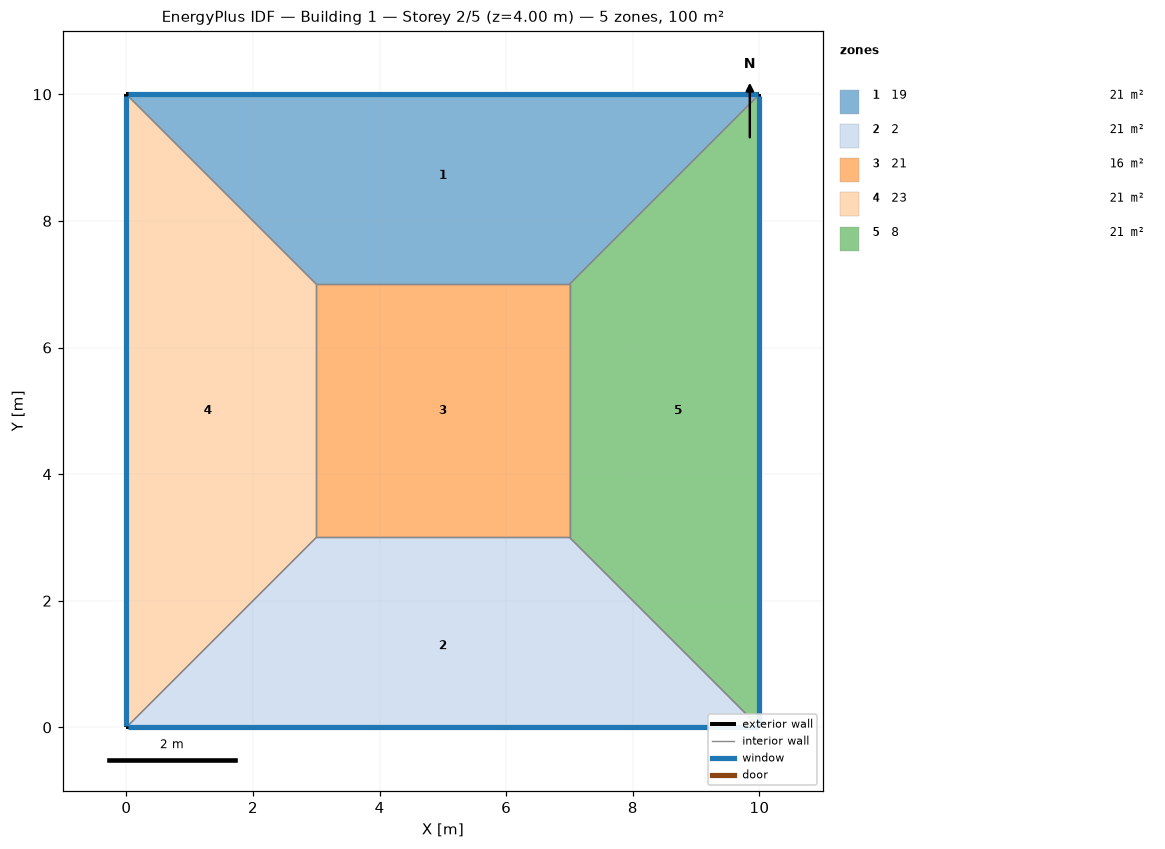
=== STOREY PLAN SPEC (per zone: floor XY polygon, exterior-wall plan segments, windows/doors) ===
zone 1: 19  (21.0 m²)
  floor: (0.00, 10.00) (10.00, 10.00) (7.00, 7.00) (3.00, 7.00)
  exterior wall: (10.00, 10.00) – (0.00, 10.00)  [10.0 m]
    window: (9.97, 10.00) – (0.03, 10.00)  [20.0 m²]
  interior walls: 3
zone 2: 2  (21.0 m²)
  floor: (10.00, 0.00) (0.00, 0.00) (3.00, 3.00) (7.00, 3.00)
  exterior wall: (0.00, 0.00) – (10.00, 0.00)  [10.0 m]
    window: (0.03, 0.00) – (9.97, 0.00)  [20.0 m²]
  interior walls: 3
zone 3: 21  (16.0 m²)
  floor: (3.00, 3.00) (3.00, 7.00) (7.00, 7.00) (7.00, 3.00)
  interior walls: 4
zone 4: 23  (21.0 m²)
  floor: (0.00, 0.00) (0.00, 10.00) (3.00, 7.00) (3.00, 3.00)
  exterior wall: (0.00, 10.00) – (0.00, 0.00)  [10.0 m]
    window: (0.00, 9.97) – (0.00, 0.03)  [20.0 m²]
  interior walls: 3
zone 5: 8  (21.0 m²)
  floor: (10.00, 10.00) (10.00, 0.00) (7.00, 3.00) (7.00, 7.00)
  exterior wall: (10.00, 0.00) – (10.00, 10.00)  [10.0 m]
    window: (10.00, 0.03) – (10.00, 9.97)  [20.0 m²]
  interior walls: 3

=== DERIVED (storey summary) ===
Building: Building 1
Storey: 2 of 5  (floor level z = 4.00 m)
Storey gross floor area: 100.0 m²
Zones on this storey: 5
  - 19: floor 21.0 m²; exterior wall 10.0 m (40.0 m²); 1 window(s) 20.0 m²; WWR 50.0%
  - 2: floor 21.0 m²; exterior wall 10.0 m (40.0 m²); 1 window(s) 20.0 m²; WWR 50.0%
  - 21: floor 16.0 m²
  - 23: floor 21.0 m²; exterior wall 10.0 m (40.0 m²); 1 window(s) 20.0 m²; WWR 50.0%
  - 8: floor 21.0 m²; exterior wall 10.0 m (40.0 m²); 1 window(s) 20.0 m²; WWR 50.0%
Zone adjacency (shared interzone walls):
  - 19 ↔ 21
  - 19 ↔ 23
  - 19 ↔ 8
  - 2 ↔ 21
  - 2 ↔ 23
  - 2 ↔ 8
  - 21 ↔ 23
  - 21 ↔ 8